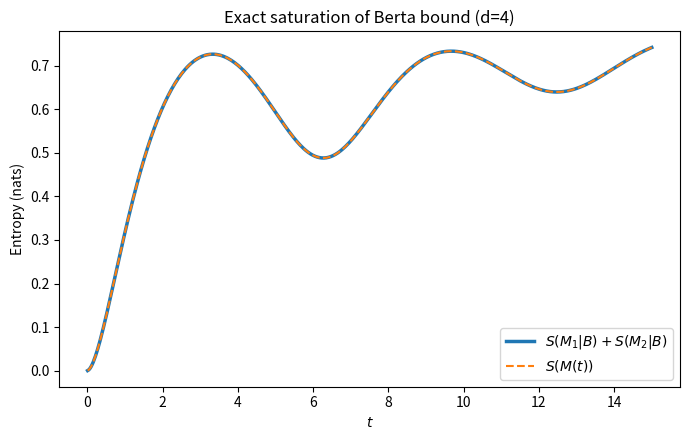
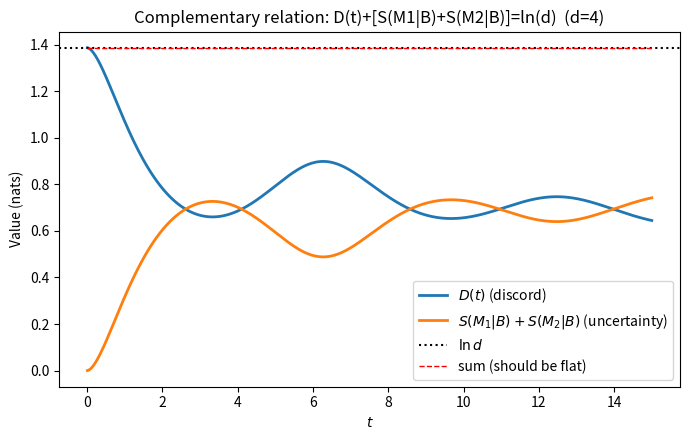

These charts were generated, in order, by the following Python code:
"""
Identifier: Code S3 -- Figure generation
Purpose: Generates Figure 4 (Berta bound saturation: S(M1|B)+S(M2|B) vs S(M(t)))
    and Figure 5 (complementary relation: D(t) and [S(M1|B)+S(M2|B)] summing
    to ln d).
Used in: Figures 4 and 5.
Status: VALID. Figure 4 independently compares the Fourier-branch
    conditional entropy with S(M(t)); the observed gap is of order 1e-15.
    Figure 5 illustrates the analytically derived complementary identity and
    s not presented as an independent numerical verification of that identity.
"""
import numpy as np
import matplotlib.pyplot as plt
from scipy import integrate

def Gamma(t, omega0=1.0, lam=0.1, eta=0.15):
    def integrand(w):
        J = eta * lam**2 / ((w - omega0)**2 + lam**2)
        return J / w**2 * (1 - np.cos(w * t))
    val, _ = integrate.quad(integrand, 1e-6, 50*omega0, limit=400, epsabs=1e-14, epsrel=1e-14)
    return val

def r_of_t(t, **kw):
    return np.exp(-2*Gamma(t, **kw))

def entropy_toeplitz(r, d):
    k = np.arange(d)
    M = r**((k[:,None]-k[None,:])**2) / d
    eigs = np.linalg.eigvalsh(M)
    eigs = eigs[eigs>1e-14]
    return -np.sum(eigs*np.log(eigs))

def discord_closed_form(r, d):
    return np.log(d) - entropy_toeplitz(r, d)

# ---------- Settings ----------
d = 4
ts = np.linspace(0.01, 15, 500)
rs = np.array([r_of_t(t) for t in ts])

def S_M2_given_B(r, d):
    """Independent computation of S(M2|B) via the Fourier-branch formula (not copied from S(M(t)))."""
    omega = np.exp(2j*np.pi/d)
    fourier_basis = [np.array([omega**(n*k) for n in range(d)])/np.sqrt(d) for k in range(d)]
    rho_XB = np.zeros((d,d,d), dtype=complex)
    for i, psi in enumerate(fourier_basis):
        for b in range(d):
            for bp in range(d):
                rho_XB[i,b,bp] = np.conj(psi[b])*psi[bp]*(1/d)*r**((b-bp)**2)
    p = np.array([np.real(np.trace(rho_XB[i])) for i in range(d)])
    S_XB = 0.0
    for i in range(d):
        pi = p[i]
        if pi > 1e-13:
            eigs = np.linalg.eigvalsh(rho_XB[i]/pi)
            eigs = eigs[eigs>1e-13]
            S_XB += pi*(-np.log(pi) - np.sum(eigs*np.log(eigs)))
    rho_B = np.sum(rho_XB, axis=0)
    eigs_B = np.linalg.eigvalsh(rho_B)
    eigs_B = eigs_B[eigs_B>1e-14]
    S_B = -np.sum(eigs_B*np.log(eigs_B))
    return S_XB - S_B

S_M = np.array([entropy_toeplitz(r, d) for r in rs])
S_M1B = np.zeros_like(S_M)                          # proven exactly zero (Proposition SM1B-zero)
S_M2B = np.array([S_M2_given_B(r, d) for r in rs])   # independently computed, NOT copied from S_M
D_t = np.log(d) - S_M                                 # closed-form discord

# ---------- Figure 4: saturation of Berta's bound ----------
fig, ax = plt.subplots(figsize=(7,4.5))
ax.plot(ts, S_M1B + S_M2B, label=r'$S(M_1|B)+S(M_2|B)$', lw=2.5)
ax.plot(ts, S_M, '--', label=r'$S(M(t))$', lw=1.5)
ax.set_xlabel(r'$t$')
ax.set_ylabel('Entropy (nats)')
ax.set_title(f'Exact saturation of Berta bound (d={d})')
ax.legend()
plt.tight_layout()
plt.savefig('figure4_berta_saturation.pdf', dpi=300)
plt.savefig('figure4_berta_saturation.png', dpi=300)
plt.show()

# ---------- Figure 5: complementary relation ----------
fig, ax = plt.subplots(figsize=(7,4.5))
ax.plot(ts, D_t, label=r'$D(t)$ (discord)', lw=2)
ax.plot(ts, S_M1B + S_M2B, label=r'$S(M_1|B)+S(M_2|B)$ (uncertainty)', lw=2)
ax.axhline(np.log(d), color='k', ls=':', label=r'$\ln d$')
ax.plot(ts, D_t + S_M1B + S_M2B, 'r--', lw=1, label='sum (should be flat)')
ax.set_xlabel(r'$t$')
ax.set_ylabel('Value (nats)')
ax.set_title(f'Complementary relation: D(t)+[S(M1|B)+S(M2|B)]=ln(d)  (d={d})')
ax.legend()
plt.tight_layout()
plt.savefig('figure5_complementary.pdf', dpi=300)
plt.savefig('figure5_complementary.png', dpi=300)
plt.show()
from scipy.signal import argrelextrema

print("=== Figure 4: extrema of S(M1|B)+S(M2|B) and S(M(t)) ===")
for name, arr in [("Sum(M1+M2|B)", S_M1B+S_M2B), ("S(M(t))", S_M)]:
    maxi = argrelextrema(arr, np.greater)[0][:3]
    mini = argrelextrema(arr, np.less)[0][:3]
    print(f"{name}: max=", [(round(ts[i],2), round(arr[i],6)) for i in maxi],
          " min=", [(round(ts[i],2), round(arr[i],6)) for i in mini])
print("Maximum |Gap| over the full range:", np.max(np.abs((S_M1B+S_M2B) - S_M)))

print("\n=== Figure 5: extrema of D(t) and the sum (should be constant = ln(d)) ===")
for name, arr in [("D(t)", D_t), ("D+Sum", D_t + S_M1B + S_M2B)]:
    maxi = argrelextrema(arr, np.greater)[0][:3]
    mini = argrelextrema(arr, np.less)[0][:3]
    print(f"{name}: max=", [(round(ts[i],2), round(arr[i],6)) for i in maxi],
          " min=", [(round(ts[i],2), round(arr[i],6)) for i in mini])
print(f"ln(d)={np.log(d):.6f}   Maximum deviation of the sum from ln(d):", np.max(np.abs(D_t+S_M1B+S_M2B - np.log(d))))
print("Figures saved: figure4_berta_saturation.{pdf,png}, figure5_complementary.{pdf,png}")
